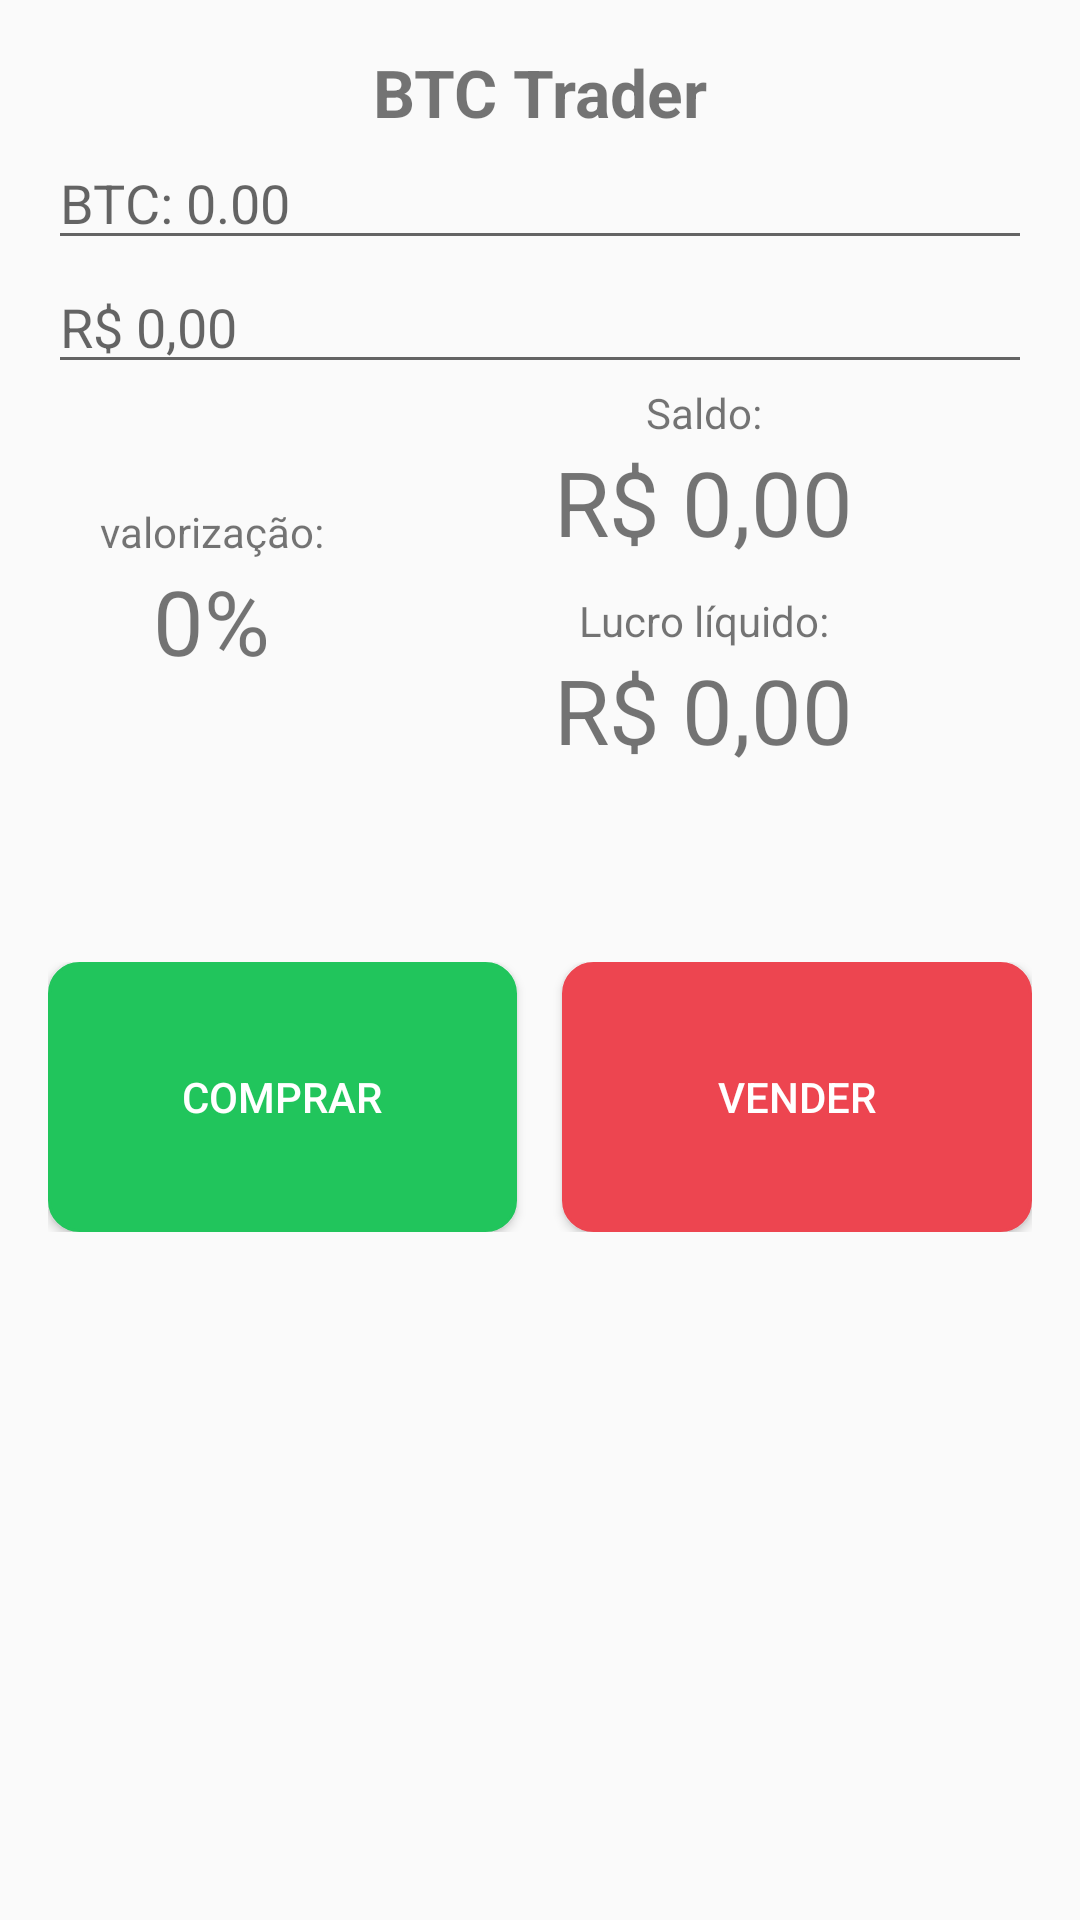

Android layout source for this screen:
<!-- AndroidManifest.xml: application theme AppTheme -->
<!-- res/layout/content_main.xml -->
<?xml version="1.0" encoding="utf-8"?>


<ScrollView xmlns:android="http://schemas.android.com/apk/res/android"
    xmlns:app="http://schemas.android.com/apk/res-auto"
    xmlns:tools="http://schemas.android.com/tools"
    android:layout_width="match_parent"
    android:layout_height="match_parent"
    android:padding="16dp"
    app:layout_behavior="@string/appbar_scrolling_view_behavior"
    tools:context="br.com.btctrader.app.MainActivity"
    tools:showIn="@layout/activity_main">

    <LinearLayout
        android:layout_width="match_parent"
        android:layout_height="wrap_content"
        android:orientation="vertical"
        >

        <TextView
            android:layout_width="wrap_content"
            android:layout_height="wrap_content"
            android:text="BTC Trader"
            android:layout_gravity="center_horizontal"
            android:textSize="22sp"
            android:textStyle="bold" />

        <EditText
            android:layout_width="match_parent"
            android:layout_height="wrap_content"
            android:id="@+id/txt_qtd_btc"
            android:hint="BTC: 0.00"
            android:inputType="numberDecimal"
            />

        <EditText
            android:layout_width="match_parent"
            android:layout_height="wrap_content"
            android:id="@+id/txt_valor_investido"
            android:hint="R$ 0,00"
            android:inputType="numberDecimal"
            />

        <LinearLayout
            android:layout_width="match_parent"
            android:layout_height="wrap_content"
            android:orientation="vertical"
            android:id="@+id/linear_saldo">


            <LinearLayout
                android:layout_width="match_parent"
                android:layout_height="wrap_content"
                android:orientation="horizontal">


                <LinearLayout
                    android:layout_width="0dp"
                    android:layout_weight="1"
                    android:layout_height="wrap_content"
                    android:orientation="vertical"
                    android:layout_gravity="center"
                    >

                    <TextView
                        android:layout_width="wrap_content"
                        android:layout_height="wrap_content"
                        android:layout_gravity="center_horizontal"
                        android:text="valorização:"
                        android:paddingTop="10dp"
                        />

                    <TextView
                        android:layout_width="wrap_content"
                        android:layout_height="wrap_content"
                        android:id="@+id/txt_valorizacao"
                        android:textSize="30sp"
                        android:layout_gravity="center_horizontal"
                        android:text="0%"
                        />


                </LinearLayout>


                <LinearLayout
                    android:layout_width="0dp"
                    android:layout_weight="2"
                    android:layout_height="wrap_content"
                    android:orientation="vertical">


                    <TextView
                        android:layout_width="wrap_content"
                        android:layout_height="wrap_content"
                        android:layout_gravity="center_horizontal"
                        android:text="Saldo:"
                        />

                    <TextView
                        android:layout_width="wrap_content"
                        android:layout_height="wrap_content"
                        android:id="@+id/txt_saldo_projetado"
                        android:textSize="30sp"
                        android:layout_gravity="center_horizontal"
                        android:text="R$ 0,00"
                        />


                    <TextView
                        android:layout_width="wrap_content"
                        android:layout_height="wrap_content"
                        android:layout_gravity="center_horizontal"
                        android:text="Lucro líquido:"
                        android:paddingTop="10dp"
                        />

                    <TextView
                        android:layout_width="wrap_content"
                        android:layout_height="wrap_content"
                        android:id="@+id/txt_lucro_liquido"
                        android:textSize="30sp"
                        android:layout_gravity="center_horizontal"
                        android:text="R$ 0,00"
                        />


                </LinearLayout>


            </LinearLayout>






            <TextView
                android:layout_width="wrap_content"
                android:layout_height="wrap_content"
                android:id="@+id/txt_preco_venda"
                android:paddingTop="15dp"
                android:layout_gravity="center_horizontal"
                />


        </LinearLayout>


        <ProgressBar
            android:layout_width="match_parent"
            android:layout_height="wrap_content"
            android:indeterminate="true"
            android:id="@+id/progress_bar"
            android:visibility="gone"
            android:paddingTop="30dp"
            />


        <LinearLayout
            android:layout_width="match_parent"
            android:layout_height="wrap_content"
            android:orientation="horizontal"
            android:paddingTop="30dp"
            >

            <Button
                android:layout_width="0dp"
                android:layout_weight="1"
                android:layout_height="90dp"
                android:text="comprar"
                android:id="@+id/btn_comprar"
                android:background="@drawable/bg_btn_comprar"
                android:textColor="#FFF"
                />

            <View
                android:layout_width="15dp"
                android:layout_height="wrap_content"></View>

            <Button
                android:layout_width="0dp"
                android:layout_height="90dp"
                android:text="vender"
                android:background="@drawable/bg_btn_vender"
                android:layout_weight="1"
                android:id="@+id/btn_vender"
                android:textColor="#FFF"
                />



        </LinearLayout>


    </LinearLayout>



</ScrollView>
<!-- res/layout/activity_main.xml (included above) -->
<?xml version="1.0" encoding="utf-8"?>

<android.support.design.widget.CoordinatorLayout xmlns:android="http://schemas.android.com/apk/res/android"
    xmlns:app="http://schemas.android.com/apk/res-auto"
    xmlns:tools="http://schemas.android.com/tools"
    android:layout_width="match_parent"
    android:layout_height="match_parent"
    tools:context="br.com.btctrader.app.MainActivity">

    <android.support.design.widget.AppBarLayout
        android:layout_width="match_parent"
        android:layout_height="wrap_content"
        android:theme="@style/AppTheme.AppBarOverlay">

        <android.support.v7.widget.Toolbar
            android:id="@+id/toolbar"
            android:layout_width="match_parent"
            android:layout_height="?attr/actionBarSize"
            android:background="?attr/colorPrimary"
            app:popupTheme="@style/AppTheme.PopupOverlay" />

    </android.support.design.widget.AppBarLayout>

    <include layout="@layout/content_main" />

    <android.support.design.widget.FloatingActionButton
        android:id="@+id/fab"
        android:layout_width="wrap_content"
        android:layout_height="wrap_content"
        android:layout_gravity="bottom|end"
        android:layout_margin="@dimen/fab_margin"
        app:srcCompat="@drawable/ic_refresh_white_24dp"
        />

</android.support.design.widget.CoordinatorLayout>
<!-- resources referenced by this layout -->
<resources>
  <!-- drawable bg_btn_comprar (drawable) -->
  <?xml version="1.0" encoding="utf-8"?>
  <shape xmlns:android="http://schemas.android.com/apk/res/android">
      <solid android:color="@color/verdinho"/>
      <stroke android:width="1dip" android:color="@color/verdinho" />
      <corners android:radius="10dip"/>
      <padding android:left="0dip" android:top="0dip" android:right="0dip" android:bottom="0dip" />
  </shape>
  <!-- drawable bg_btn_vender (drawable) -->
  <?xml version="1.0" encoding="utf-8"?>
  <shape xmlns:android="http://schemas.android.com/apk/res/android">
      <solid android:color="@color/vermelhinho"/>
      <stroke android:width="1dip" android:color="@color/vermelhinho" />
      <corners android:radius="10dip"/>
      <padding android:left="0dip" android:top="0dip" android:right="0dip" android:bottom="0dip" />
  </shape>
  <style name="AppTheme.AppBarOverlay" parent="ThemeOverlay.AppCompat.Dark.ActionBar" />
  <style name="AppTheme.PopupOverlay" parent="ThemeOverlay.AppCompat.Light" />
  <style name="AppTheme" parent="Theme.AppCompat.Light.DarkActionBar">
          
          <item name="colorPrimary">@color/laranjinha</item>
          <item name="colorPrimaryDark">@color/laranjinha</item>
          <item name="colorAccent">@color/laranjinha</item>
      </style>
  <color name="verdinho">#21C55C</color>
  <color name="vermelhinho">#ED4550</color>
  <color name="laranjinha">#E46242</color>
</resources>
